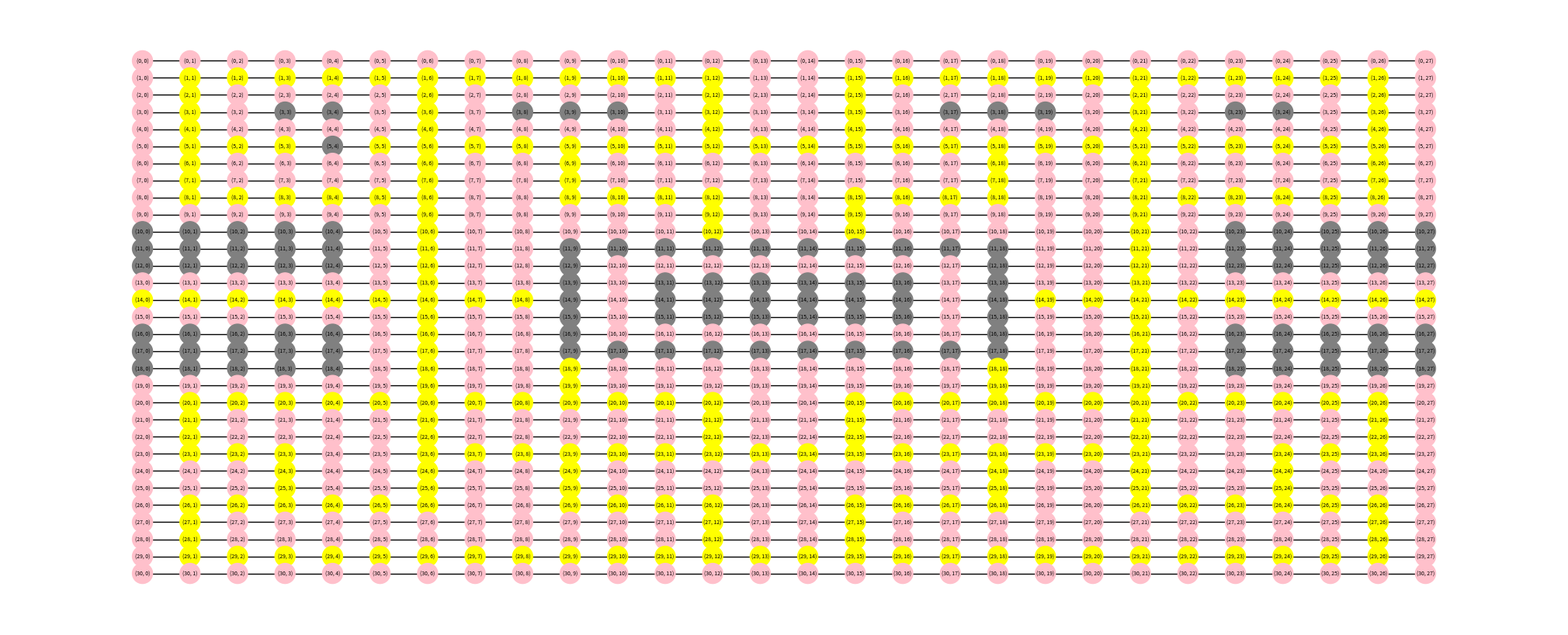

Generate this figure with matplotlib:
import math

import networkx as nx
import matplotlib.pyplot as plt


def create_graph(maze) -> nx.Graph:
    # documentation for this https://networkx.org/documentation/stable/reference/algorithms/generated/networkx.algorithms.shortest_paths.astar.astar_path.html

    # Each node has 3 properties: tile_id, row, and col. I beleive each node can also be referenced using by (row,col)
    # tile_ID:
    #    0 = free space
    #    1 = Wall
    #    2 = pellet

    G = nx.Graph()

    # Iterate through the maze to add nodes
    for row in range(len(maze)):
        for col in range(len(maze[row])):
            G.add_node((row, col), tile_id=maze[row][col], row=row, col=col)  # Add the cell as a node

            # add neigherbour edges
            for d_row, d_col in [(-1, 0), (0, -1), (1, 0), (0, 1)]:  # Up, Left, Down, Right
                neighbor_row, neighbor_col = row + d_row, col + d_col
                if (0 <= neighbor_row < len(maze) and  # Row in bounds
                        0 <= neighbor_col < len(maze[0])):  # Col in bounds

                    # This part will create the adjacent node if it has not been created but properties will
                    # not get added/updated till add_node is called for adjecent node
                    G.add_edge((row, col), (neighbor_row, neighbor_col))
    return G


def create_minimalized_graph(maze: list):
    G = create_graph(maze)
    tmp_G = G.copy()
    for node in G.nodes(data=True):
        if node[1]["tile_id"] == 1:
            tmp_G.remove_node(node[0])
    return tmp_G


def convert_to_directions(node_initial, node_final) -> str:
    initial_x, intialx = node_initial
    final_x, final_y = node_final
    if intialx < final_y and initial_x == final_x:
        return "Left"
    elif intialx > final_y and initial_x == final_x:
        return "Right"
    elif intialx == final_y and initial_x < final_x:
        return "Up"
    elif intialx == final_y and initial_x > final_x:
        return "Down"
    else:
        return "None"


def get_node_given_coordinates(G: nx.Graph, coordinates):
    x, y = coordinates
    for i in G.nodes(data=True):
        if i[1]["row"] == y and i[1]["col"] == x:
            return i[0]


def a_star_directions(graph: nx.Graph, pacman_node, ghost_node):
    ghost_node = get_node_given_coordinates(graph, ghost_node)
    pacman_node = get_node_given_coordinates(graph, pacman_node)
    results = nx.astar_path(graph, pacman_node, ghost_node, a_star_heuristic)
    directions = []
    for node in range(len(results) - 1):
        print(f"Cur Node : {results[node]}, next node {results[node + 1]}")
        direction = convert_to_directions(results[node], results[node + 1])
        print("Direction", direction)
        directions.append(direction)
    return directions[::-1]


def a_star_heuristic(start_node, target_node) -> float:
    # Using Euclidean distance
    initial_x, initial_y = start_node
    final_x, final_y = target_node
    return math.sqrt((initial_x - final_x) ** 2 + (initial_y - final_y) ** 2)


def print_graph(G):
    print("Nodes:", list(G.nodes(data=True)))
    print("Edges:", list(G.edges()))


def show_graph(G):
    plt.figure(figsize=(20, 8))

    pos = {(row, col): (col, -row) for row, col in
           G.nodes()}  # Position nodes based on their (row, col) to preserve shape
    values = [G.nodes[node]['tile_id'] for node in G.nodes()]  # Get values for coloring

    # Prepare a color map, black for 0's (Free space), blue for 1's (wall), and yellow for 2's (pellet)
    color_map = []
    for node in G.nodes(data=True):
        if node[1]['tile_id'] == 0:  # Empty spot
            color_map.append('grey')
        elif node[1]['tile_id'] == 1:  # Wall
            color_map.append('pink')
        else:  # pellet
            color_map.append('yellow')

    nx.draw(G, pos, with_labels=True, node_color=color_map, cmap=plt.cm.Wistia, node_size=350, font_size=5)
    plt.show()


def main():
    maze = [
        [1, 1, 1, 1, 1, 1, 1, 1, 1, 1, 1, 1, 1, 1, 1, 1, 1, 1, 1, 1, 1, 1, 1, 1, 1, 1, 1, 1],
        [1, 2, 2, 2, 2, 2, 2, 2, 2, 2, 2, 2, 2, 1, 1, 2, 2, 2, 2, 2, 2, 2, 2, 2, 2, 2, 2, 1],
        [1, 2, 1, 1, 1, 1, 2, 1, 1, 1, 1, 1, 2, 1, 1, 2, 1, 1, 1, 1, 1, 2, 1, 1, 1, 1, 2, 1],
        [1, 2, 1, 0, 0, 1, 2, 1, 0, 0, 0, 1, 2, 1, 1, 2, 1, 0, 0, 0, 1, 2, 1, 0, 0, 1, 2, 1],
        [1, 2, 1, 1, 1, 1, 2, 1, 1, 1, 1, 1, 2, 1, 1, 2, 1, 1, 1, 1, 1, 2, 1, 1, 1, 1, 2, 1],
        [1, 2, 2, 2, 0, 2, 2, 2, 2, 2, 2, 2, 2, 2, 2, 2, 2, 2, 2, 2, 2, 2, 2, 2, 2, 2, 2, 1],
        [1, 2, 1, 1, 1, 1, 2, 1, 1, 2, 1, 1, 1, 1, 1, 1, 1, 1, 2, 1, 1, 2, 1, 1, 1, 1, 2, 1],
        [1, 2, 1, 1, 1, 1, 2, 1, 1, 2, 1, 1, 1, 1, 1, 1, 1, 1, 2, 1, 1, 2, 1, 1, 1, 1, 2, 1],
        [1, 2, 2, 2, 2, 2, 2, 1, 1, 2, 2, 2, 2, 1, 1, 2, 2, 2, 2, 1, 1, 2, 2, 2, 2, 2, 2, 1],
        [1, 1, 1, 1, 1, 1, 2, 1, 1, 1, 1, 1, 2, 1, 1, 2, 1, 1, 1, 1, 1, 2, 1, 1, 1, 1, 1, 1],
        [0, 0, 0, 0, 0, 1, 2, 1, 1, 1, 1, 1, 2, 1, 1, 2, 1, 1, 1, 1, 1, 2, 1, 0, 0, 0, 0, 0],
        [0, 0, 0, 0, 0, 1, 2, 1, 1, 0, 0, 0, 0, 0, 0, 0, 0, 0, 0, 1, 1, 2, 1, 0, 0, 0, 0, 0],
        [0, 0, 0, 0, 0, 1, 2, 1, 1, 0, 1, 1, 1, 1, 1, 1, 1, 1, 0, 1, 1, 2, 1, 0, 0, 0, 0, 0],
        [1, 1, 1, 1, 1, 1, 2, 1, 1, 0, 1, 0, 0, 0, 0, 0, 0, 1, 0, 1, 1, 2, 1, 1, 1, 1, 1, 1],
        [2, 2, 2, 2, 2, 2, 2, 2, 2, 0, 1, 0, 0, 0, 0, 0, 0, 1, 0, 2, 2, 2, 2, 2, 2, 2, 2, 2],
        [1, 1, 1, 1, 1, 1, 2, 1, 1, 0, 1, 0, 0, 0, 0, 0, 0, 1, 0, 1, 1, 2, 1, 1, 1, 1, 1, 1],
        [0, 0, 0, 0, 0, 1, 2, 1, 1, 0, 1, 1, 1, 1, 1, 1, 1, 1, 0, 1, 1, 2, 1, 0, 0, 0, 0, 0],
        [0, 0, 0, 0, 0, 1, 2, 1, 1, 0, 0, 0, 0, 0, 0, 0, 0, 0, 0, 1, 1, 2, 1, 0, 0, 0, 0, 0],
        [0, 0, 0, 0, 0, 1, 2, 1, 1, 2, 1, 1, 1, 1, 1, 1, 1, 1, 2, 1, 1, 2, 1, 0, 0, 0, 0, 0],
        [1, 1, 1, 1, 1, 1, 2, 1, 1, 2, 1, 1, 1, 1, 1, 1, 1, 1, 2, 1, 1, 2, 1, 1, 1, 1, 1, 1],
        [1, 2, 2, 2, 2, 2, 2, 2, 2, 2, 2, 2, 2, 1, 1, 2, 2, 2, 2, 2, 2, 2, 2, 2, 2, 2, 2, 1],
        [1, 2, 1, 1, 1, 1, 2, 1, 1, 1, 1, 1, 2, 1, 1, 2, 1, 1, 1, 1, 1, 2, 1, 1, 1, 1, 2, 1],
        [1, 2, 1, 1, 1, 1, 2, 1, 1, 1, 1, 1, 2, 1, 1, 2, 1, 1, 1, 1, 1, 2, 1, 1, 1, 1, 2, 1],
        [1, 2, 2, 2, 1, 1, 2, 2, 2, 2, 2, 2, 2, 2, 2, 2, 2, 2, 2, 2, 2, 2, 1, 1, 2, 2, 2, 1],
        [1, 1, 1, 2, 1, 1, 2, 1, 1, 2, 1, 1, 1, 1, 1, 1, 1, 1, 2, 1, 1, 2, 1, 1, 2, 1, 1, 1],
        [1, 1, 1, 2, 1, 1, 2, 1, 1, 2, 1, 1, 1, 1, 1, 1, 1, 1, 2, 1, 1, 2, 1, 1, 2, 1, 1, 1],
        [1, 2, 2, 2, 2, 2, 2, 1, 1, 2, 2, 2, 2, 1, 1, 2, 2, 2, 2, 1, 1, 2, 2, 2, 2, 2, 2, 1],
        [1, 2, 1, 1, 1, 1, 1, 1, 1, 1, 1, 1, 2, 1, 1, 2, 1, 1, 1, 1, 1, 1, 1, 1, 1, 1, 2, 1],
        [1, 2, 1, 1, 1, 1, 1, 1, 1, 1, 1, 1, 2, 1, 1, 2, 1, 1, 1, 1, 1, 1, 1, 1, 1, 1, 2, 1],
        [1, 2, 2, 2, 2, 2, 2, 2, 2, 2, 2, 2, 2, 2, 2, 2, 2, 2, 2, 2, 2, 2, 2, 2, 2, 2, 2, 1],
        [1, 1, 1, 1, 1, 1, 1, 1, 1, 1, 1, 1, 1, 1, 1, 1, 1, 1, 1, 1, 1, 1, 1, 1, 1, 1, 1, 1]
    ]

    G = create_graph(maze)
    print_graph(G)
    show_graph(G)


def find_pellet_locations(G):
    pellets = [node for node, data in G.nodes(data=True) if data['tile_id'] == 2]
    return pellets


# This function simulates a greedy choice by Pacman to move towards the nearest pellet.
# It assumes `G` is a graph representation of the maze, `pacman_location` is a tuple of Pacman's coordinates,
# and `pellets` is a list of tuples representing the coordinates of all pellets.
def find_nearest_pellet_path_greedy(G, pacman_location, pellets) -> list:
    # Find the nearest pellet by the shortest path length
    nearest_pellet, shortest_path = None, None
    pacman_location = get_node_given_coordinates(G, pacman_location)
    k = 20
    best_paths = []
    for pellet in pellets:
        try:
            path = nx.shortest_path(G, source=pacman_location, target=pellet, method='bellman-ford')
            best_paths = maintain_k_list(best_paths, path, k)
        except nx.NetworkXNoPath:
            # If there's no path to this pellet, skip it
            continue

    return best_paths


def greedy_algorithm(G: nx.Graph, pacman_location, ghost_location):
    pellets = find_pellet_locations(G)

    paths_to_nearest_pellets = find_nearest_pellet_path_greedy(G, pacman_location, pellets)
    # Assert to check paths
    assert (len(paths_to_nearest_pellets) <= 20)

    candidates = []
    for path in paths_to_nearest_pellets:
        pellet_node = path[-1]
        ghost_node = get_node_given_coordinates(G, ghost_location)
        cur_manhattan_distance = math.fabs(ghost_node[0] - pellet_node[0]) + math.fabs(ghost_node[1] - pellet_node[1])
        path_len = len(path)
        candidates.append([path, path_len, cur_manhattan_distance])
    #TODO Decision

    ghost_weight = 27
    path_len_weight = 1
    best_weight = float("inf")
    best_path = []
    for path in candidates:
        if path[2] == 0:
            weight = float("inf")
        else:
            weight = ((1/path[2]) * ghost_weight)
            best_path = path[0]
            break
        if weight < best_weight:
            best_path = path[0]

    directions = []
    for node in range(len(best_path) - 1):
        direction = convert_to_directions(best_path[node+1], best_path[node])
        directions.append(direction)
    # TODO Check the direction
    return directions


def maintain_k_list(ls: list, new_entry: list, k: int) -> list:
    ls.append(new_entry)
    ls = sorted(ls, key=len)
    return ls[0:k]


if __name__ == "__main__":
    main()
